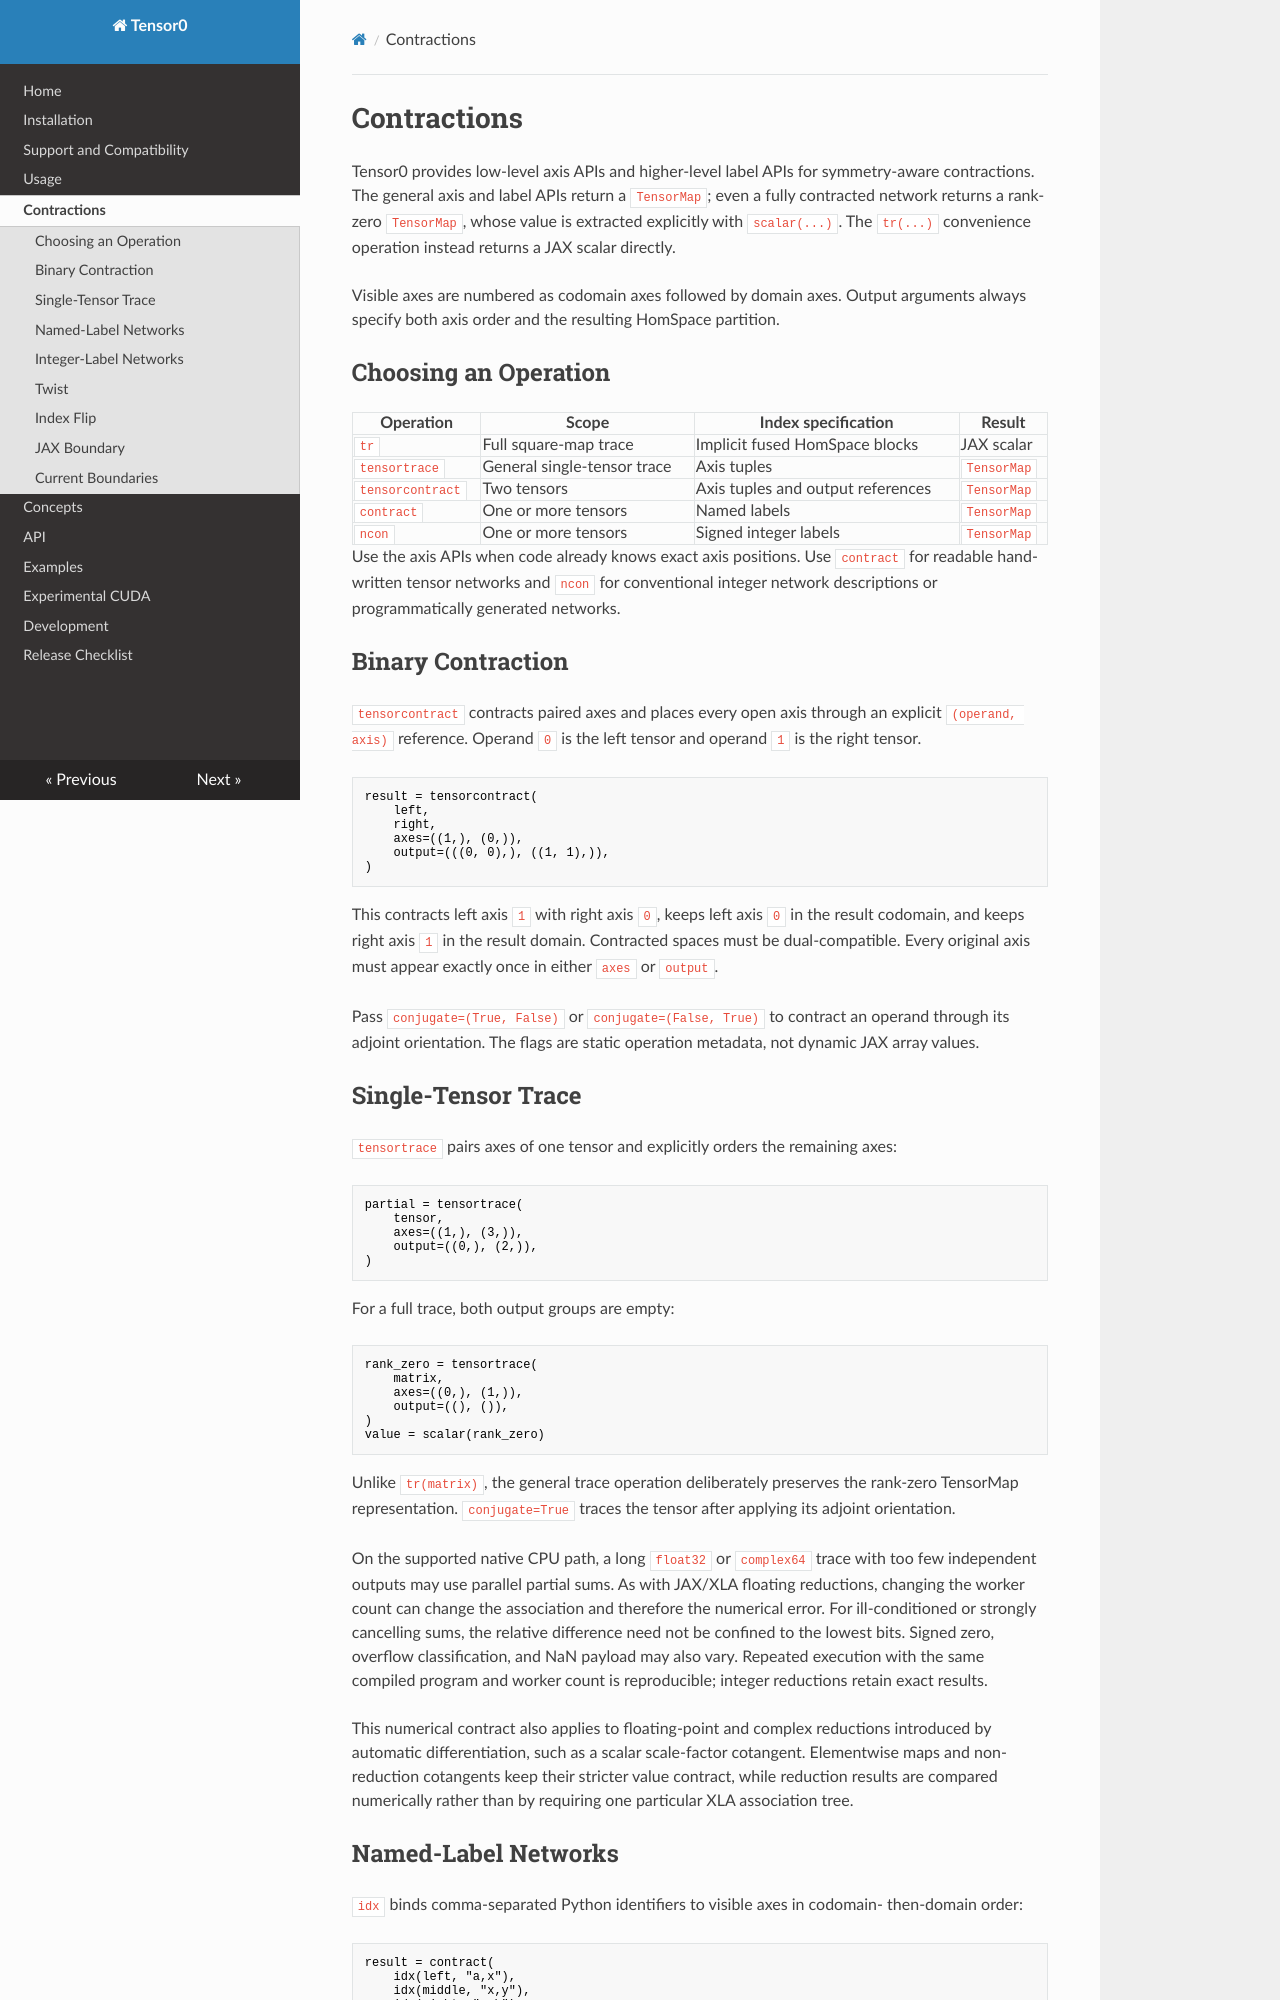

repository: yitan1/Tensor0 · page: contractions/index.html · generator: mkdocs

# Contractions

Tensor0 provides low-level axis APIs and higher-level label APIs for
symmetry-aware contractions. The general axis and label APIs return a
`TensorMap`; even a fully contracted network returns a rank-zero `TensorMap`,
whose value is extracted explicitly with `scalar(...)`. The `tr(...)`
convenience operation instead returns a JAX scalar directly.

Visible axes are numbered as codomain axes followed by domain axes. Output
arguments always specify both axis order and the resulting HomSpace partition.

## Choosing an Operation

| Operation | Scope | Index specification | Result |
|---|---|---|---|
| `tr` | Full square-map trace | Implicit fused HomSpace blocks | JAX scalar |
| `tensortrace` | General single-tensor trace | Axis tuples | `TensorMap` |
| `tensorcontract` | Two tensors | Axis tuples and output references | `TensorMap` |
| `contract` | One or more tensors | Named labels | `TensorMap` |
| `ncon` | One or more tensors | Signed integer labels | `TensorMap` |

Use the axis APIs when code already knows exact axis positions. Use `contract`
for readable hand-written tensor networks and `ncon` for conventional integer
network descriptions or programmatically generated networks.

## Binary Contraction

`tensorcontract` contracts paired axes and places every open axis through an
explicit `(operand, axis)` reference. Operand `0` is the left tensor and
operand `1` is the right tensor.

```python
result = tensorcontract(
    left,
    right,
    axes=((1,), (0,)),
    output=(((0, 0),), ((1, 1),)),
)
```

This contracts left axis `1` with right axis `0`, keeps left axis `0` in the
result codomain, and keeps right axis `1` in the result domain. Contracted
spaces must be dual-compatible. Every original axis must appear exactly once
in either `axes` or `output`.

Pass `conjugate=(True, False)` or `conjugate=(False, True)` to contract an
operand through its adjoint orientation. The flags are static operation
metadata, not dynamic JAX array values.
